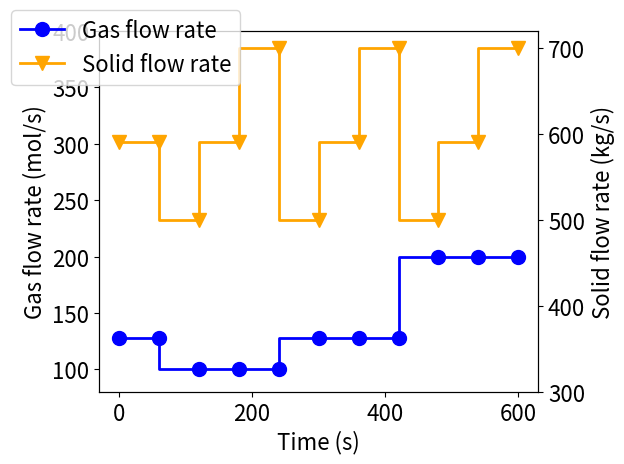

Recreate this plot in Python.
import itertools
import matplotlib.pyplot as plt
"""
This script plots a piecewise constant sequence of inputs used in the
simulation for which we validate stability.
"""

INPUT_NAMES = [
    "fs.MB.gas_inlet.flow_mol[*]",
    "fs.MB.solid_inlet.flow_mass[*]",
]

# Legend labels for plotting
INPUT_LABELS = [
    "Gas flow rate",
    "Solid flow rate",
]

INPUT_VALUES = [
    [100.0, 128.2, 200.0],
    [500.0, 591.4, 700.0],
]

PREPEND_INPUTS = [
    # for 0 and 60 s
    [128.2, 128.2],
    [591.4, 591.4],
]

TIME_INTERVAL = 60.0


def main():
    input_sequence = {name: [] for name in INPUT_NAMES}

    for name, inputs in zip(INPUT_NAMES, PREPEND_INPUTS):
        input_sequence[name].extend(inputs)

    product_list = list(itertools.product(*INPUT_VALUES))
    for inputs in product_list:
        for name, value in zip(INPUT_NAMES, inputs):
            input_sequence[name].append(value)

    for name in INPUT_NAMES:
        print(name)
        for value in input_sequence[name]:
            print(value)

    n_values = len(next(iter(input_sequence.values())))
    time_values = [TIME_INTERVAL*i for i in range(n_values)]

    name_label_map = dict(zip(INPUT_NAMES, INPUT_LABELS))

    plt.rcParams.update({"font.size": 16})
    marker_list = ["o", "v", "^", "s", "D", "P", "*"]
    color_list = ["blue", "orange"]


    fig = plt.figure()
    ax1 = fig.add_subplot()
    ax2 = ax1.twinx()
    axes = [ax1, ax2]
    ax_labels = ["Gas flow rate (mol/s)", "Solid flow rate (kg/s)"]
    ylims = [(80, 400), (300, 720)]
    ax1.set_xlabel("Time (s)")

    for i, name in enumerate(INPUT_NAMES):
        inputs = input_sequence[name]
        label = name_label_map[name]
        ax = axes[i]
        ax.set_ylim(ylims[i])
        ax.set_ylabel(ax_labels[i])
        ax.step(
            time_values,
            inputs,
            label=label,
            marker=marker_list[i],
            linewidth=2,
            markersize=10,
            color=color_list[i],
        )
    fig.legend(loc="upper left")
    fig.tight_layout()
    #fig.show()
    fig.savefig("input_sequence.png", transparent=True)


if __name__ == "__main__":
    main()
